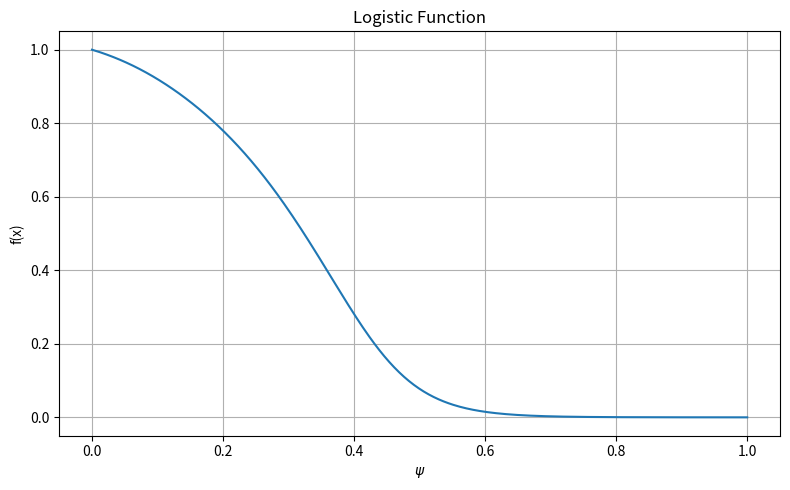

This chart was generated by the following Python code:
import os
import numpy as np
import matplotlib.pyplot as plt
downloads_dir = os.path.expanduser('~/Downloads')

#Notes:
#consider changing df_dpsi name
#consider changing f_call name
#should L and k in logistic(L,k) be given names to reflect they're scalars, not arrays?
#have some way to call iota and/or curvature
#add multiple functions in the family/superposition all of them?
#generation of N^2 vectors should be independent of optimization
resol = 400
x = np.linspace(0, 1, resol) #normalized psi from 0 to 1




def logistic(k, psi_shift):
    """
    Calculates the logistic function and its derivative function
    --------- Parameters ---------
    L: scalar
        Max value of the curve
    k: scalar
        Steepness of the curve
    psi: array-like
        Toroidal flux values

    --------- Returns ---------
    f: array-like
        Logistic function
    df_dpsi: array-like 
        Derivative of the logistic function with respect to psi
    """
    psi = x - 0.5
    f = 1 - ( 1 / (1 + np.exp(-k*(psi - psi_shift/10)))) #the logistic func

    return f





def logistic_super(N, weights):
    """
    Generates a 3D array family of logistic functions, where
    axis 0 = value of the function, of length resol
    axis 1 = values of parameter k
    axis 2 = values of parameter psi_shift,
    then brings in optimization parameter array, weights,
    and generates a superposition of all N^2 vectors 

    --------- Parameters ---------
    N: scalar
        number of k and psi_shift values to generate
        N^2 total permutations of k and psi_shift
    k_val: scalar
        values of parameter k, steepness factor
    psi_shift: scalar
        values of psi_shift, horizontal displacement
    --------- Returns ------------

    """
    kpsi_fam = np.empty((len(x), N, N), dtype=float)

    for i, k_val in enumerate(range(10, 10 + 2*N, 2)):
        for j, psi_shift in enumerate(range(-5, -5 + N, 1)):
            kpsi_fam[:, i, j] = logistic(k_val, psi_shift)
    
    #reshaping 3D kpsi_fam (resol,N,N) into 2D kpsi_flat (resol, N^2)
    kpsi_flat = kpsi_fam.reshape(resol, -1) 
    superpos = np.empty(resol, dtype=float)

    for w in range(N**2):
        superpos += weights[w] * kpsi_flat[:,w] 
        superpos = superpos/(superpos[0] - superpos[-1])

    return superpos
    











#---------- Plotting -----------#
plt.figure(figsize=(8, 5))
plt.title('Logistic Function')
plt.xlabel(r'$\psi$')
plt.ylabel('f(x)')
plt.plot(x, logistic_super(5, np.random.rand(5**2)))
plt.grid()
plt.tight_layout()
plt.savefig('logistic.png')
